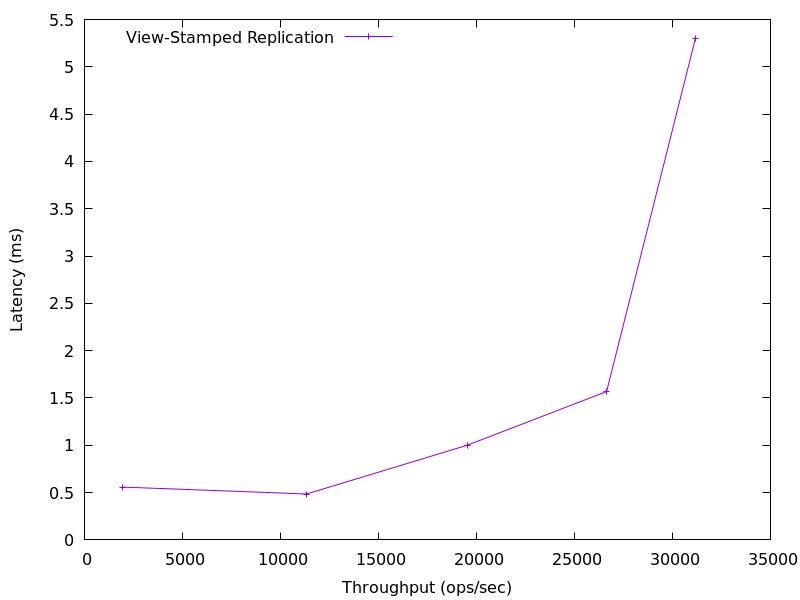

The data file committed next to this chart (first rows):
1947.6114873878785, 0.55814188
11329, 0.485
19538, 1.001
26641, 1.568
31180, 5.305
